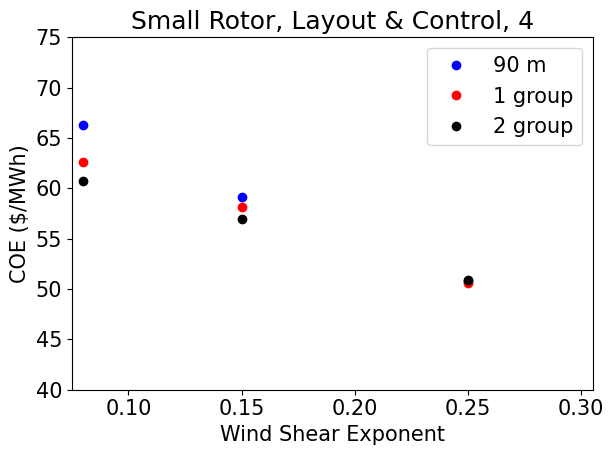

Python code for this plot:
import numpy as np
import matplotlib.pyplot as plt
import matplotlib

# 0
# [redacted]
# [redacted]
# [redacted]

# 1
# [redacted]
# [redacted]
# [redacted]


# 2
# [redacted]
# [redacted]
# [redacted]

font = {'family' : 'normal',
    'weight' : 'normal',
    'size'   : 15}

matplotlib.rc('font', **font)


XY = np.array([6.631423410992911727e+01, 5.917452295747700930e+01, 5.083648233886807333e+01])
XY1 = np.array([6.266570661526196773e+01, 5.815023344376653824e+01, 5.062860581435698037e+01])
XY2 = np.array([6.076994626308957947e+01, 5.695370643708696434e+01, 5.086779906146537655e+01])

shear = np.array([0.08,0.15,0.25])

fig = plt.figure(1)
ax = fig.add_subplot(111)
ax.plot(shear, XY, 'ob', label='90 m')
ax.plot(shear, XY1, 'or', label='1 group')
ax.plot(shear, XY2, 'ok', label='2 group')
ax.axis([0.075,0.305,40,75])

plt.legend()
plt.title('Small Rotor, Layout & Control, 4')
plt.xlabel('Wind Shear Exponent')
plt.ylabel('COE ($/MWh)')
plt.tight_layout()
plt.show()
